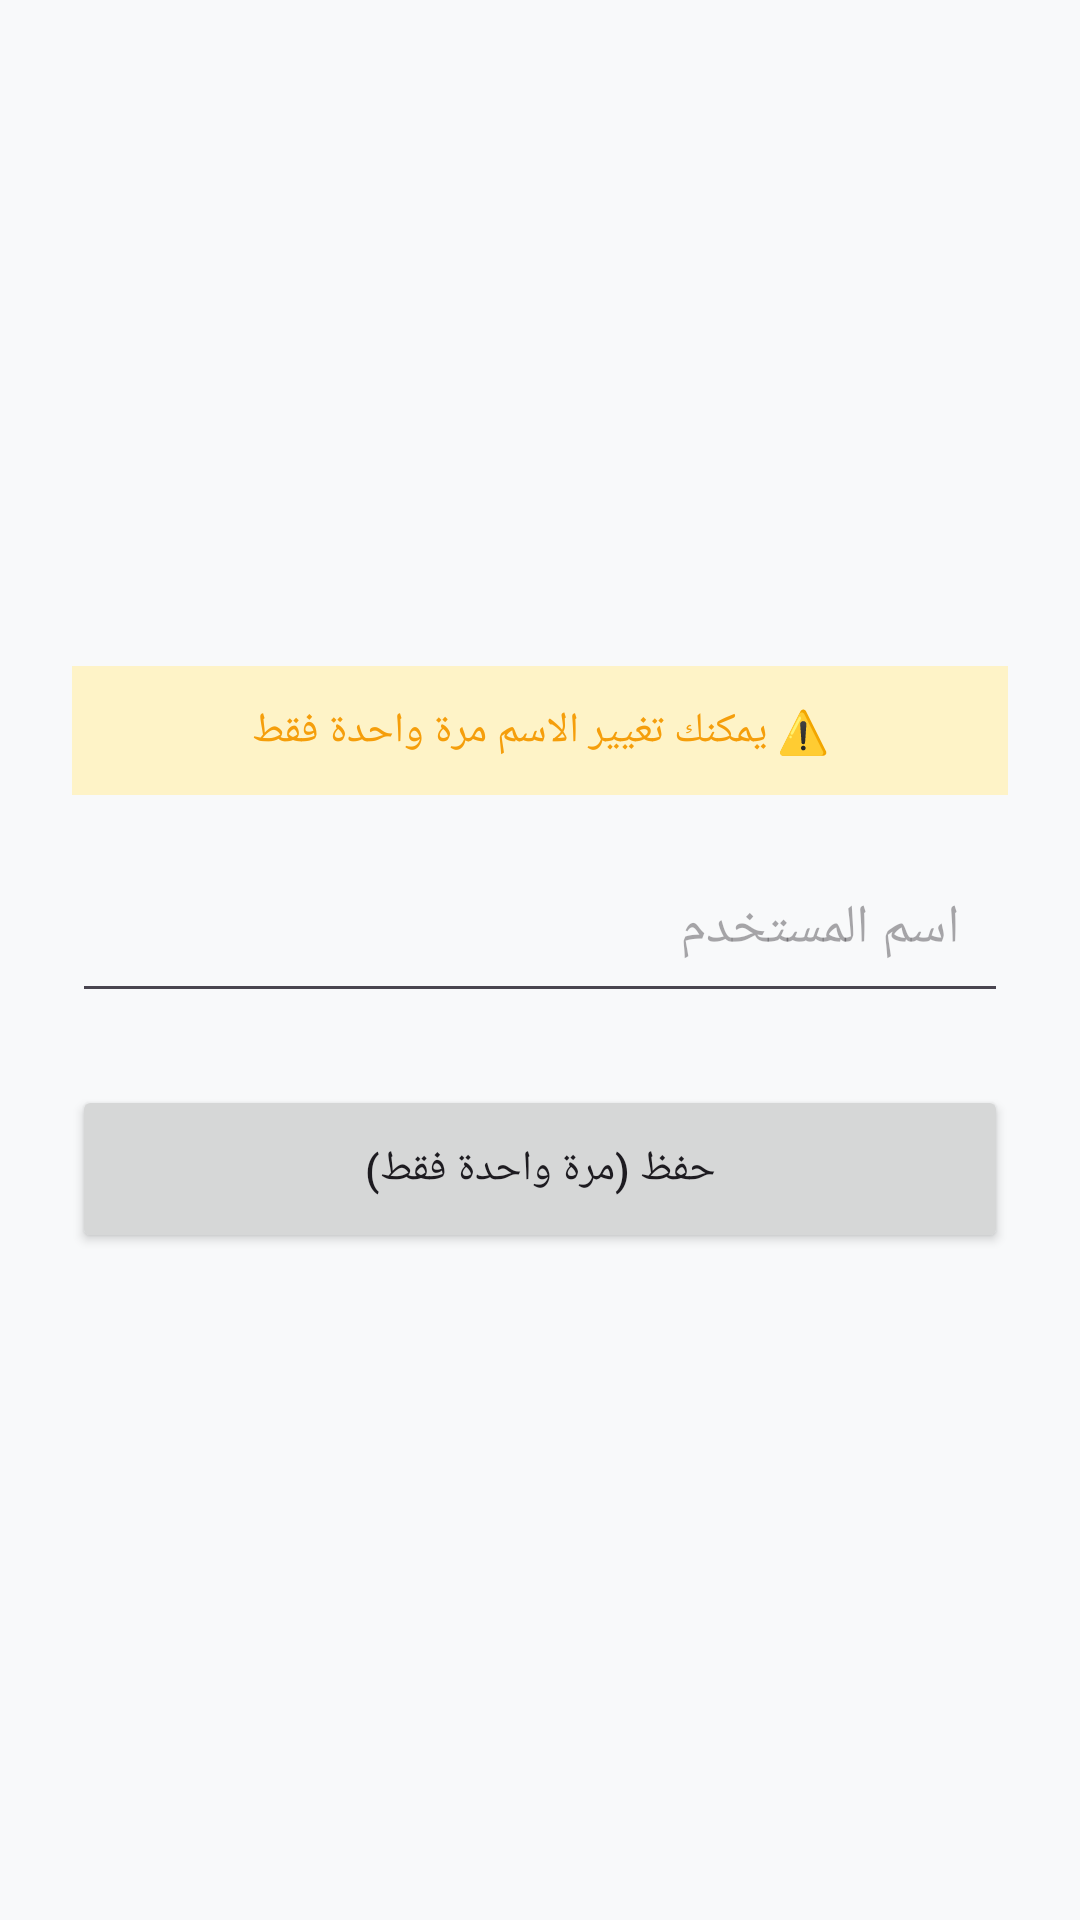

Reconstruct the res/layout file that produces this screen, plus the resources it refers to.
<!-- AndroidManifest.xml: application theme Theme.servicesapp -->
<!-- res/layout/activity_user_profile.xml -->
<?xml version="1.0" encoding="utf-8"?>
<LinearLayout xmlns:android="http://schemas.android.com/apk/res/android"
    android:layout_width="match_parent"
    android:layout_height="match_parent"
    android:orientation="vertical"
    android:padding="24dp"
    android:gravity="center"
    android:background="#F8F9FA">

    <TextView
        android:id="@+id/tvInfo"
        android:layout_width="match_parent"
        android:layout_height="wrap_content"
        android:text="⚠️ يمكنك تغيير الاسم مرة واحدة فقط"
        android:textSize="14sp"
        android:textColor="#F59E0B"
        android:gravity="center"
        android:padding="12dp"
        android:background="#FEF3C7"
        android:layout_marginBottom="16dp"
        android:visibility="visible" />

    <EditText
        android:id="@+id/etUsername"
        android:layout_width="match_parent"
        android:layout_height="wrap_content"
        android:hint="اسم المستخدم"
        android:padding="16dp"
        android:inputType="text"
        android:layout_marginBottom="24dp" />

    <Button
        android:id="@+id/btnSave"
        android:layout_width="match_parent"
        android:layout_height="56dp"
        android:text="حفظ (مرة واحدة فقط)" />

</LinearLayout>
<!-- resources referenced by this layout -->
<resources>
  <style name="Theme.servicesapp" parent="Base.Theme.servicesapp" />
  <style name="Base.Theme.servicesapp" parent="Theme.Material3.DayNight.NoActionBar">
          
          
      </style>
</resources>
